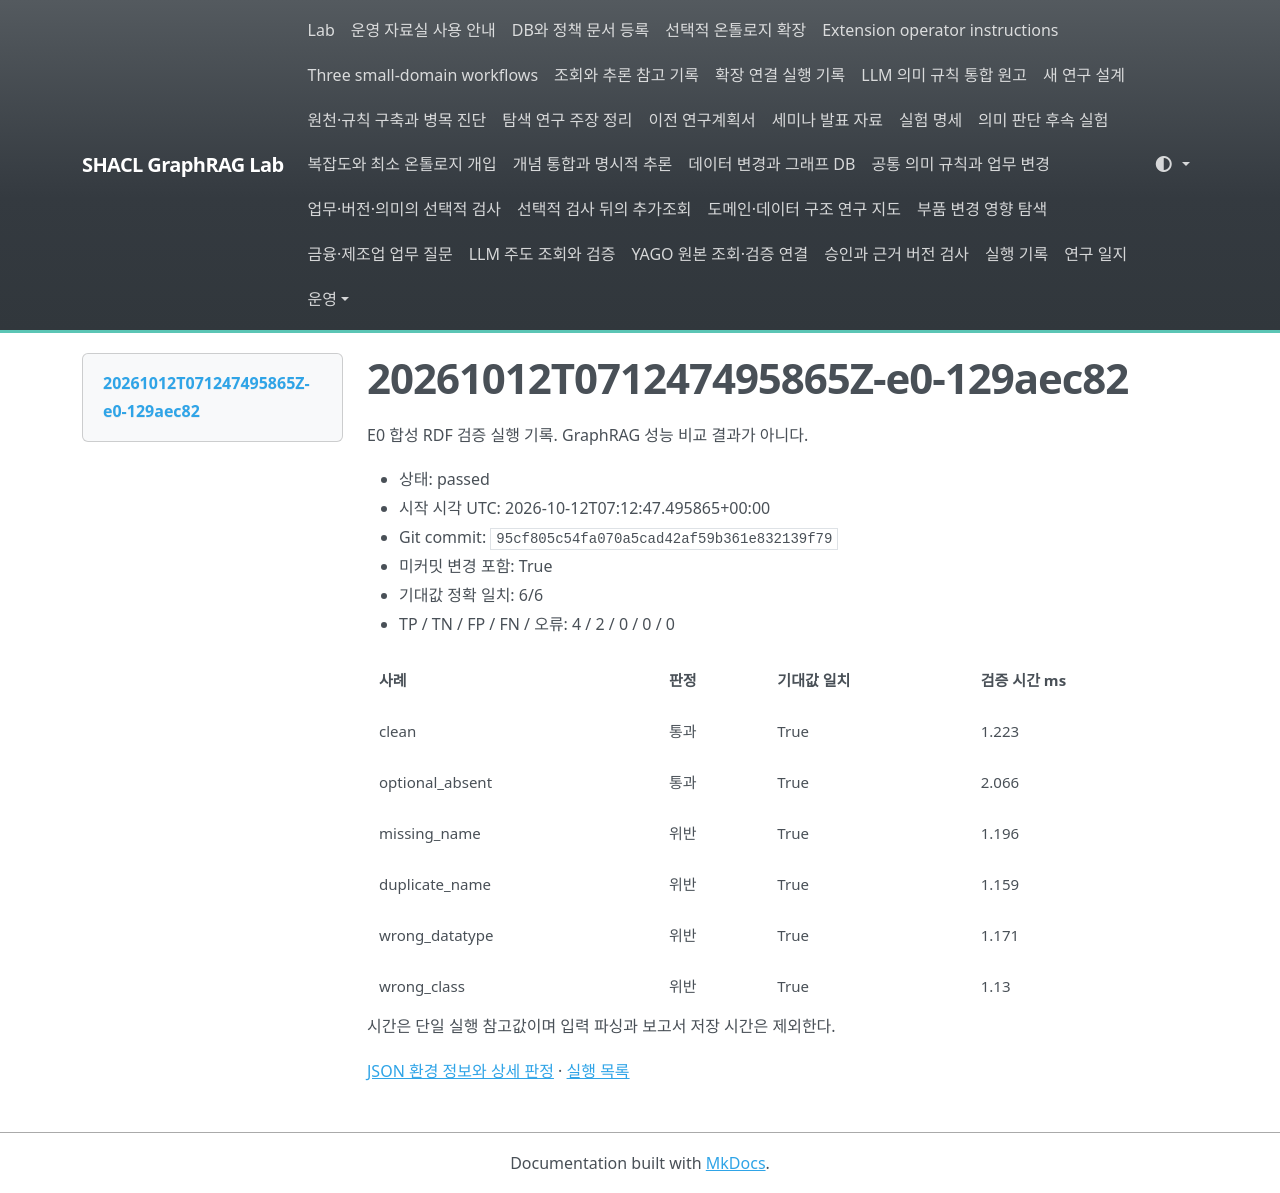

repository: shinysong/shacl-graphrag · page: experiments/records/20261012T071247495865Z-e0-129aec82/index.html · generator: mkdocs

# 20261012T071247495865Z-e0-129aec82

E0 합성 RDF 검증 실행 기록. GraphRAG 성능 비교 결과가 아니다.

- 상태: passed
- 시작 시각 UTC: 2026-10-12T07:12:47.495865+00:00
- Git commit: `95cf805c54fa070a5cad42af59b361e832139f79`
- 미커밋 변경 포함: True
- 기대값 정확 일치: 6/6
- TP / TN / FP / FN / 오류: 4 / 2 / 0 / 0 / 0

| 사례 | 판정 | 기대값 일치 | 검증 시간 ms |
| --- | --- | --- | --- |
| clean | 통과 | True | 1.223 |
| optional_absent | 통과 | True | 2.066 |
| missing_name | 위반 | True | 1.196 |
| duplicate_name | 위반 | True | 1.159 |
| wrong_datatype | 위반 | True | 1.171 |
| wrong_class | 위반 | True | 1.13 |

시간은 단일 실행 참고값이며 입력 파싱과 보고서 저장 시간은 제외한다.

[JSON 환경 정보와 상세 판정](20261012T071247495865Z-e0-129aec82.json) · [실행 목록](index.md)
